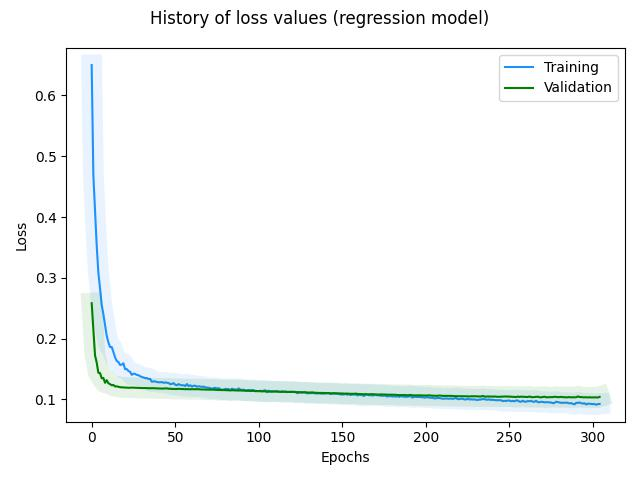

Data behind this chart, as committed beside it:
, loss, rmse, mse, mae, val_loss, val_rmse, val_mse, val_mae, _timestamp, _runtime
0, 0.6501, 0.7818, 0.6113, 0.627, 0.2583, 0.4686, 0.2195, 0.3803, 1727260826, 7
1, 0.4694, 0.6563, 0.4308, 0.5273, 0.2154, 0.4206, 0.1769, 0.3397, 1727260826, 7
2, 0.413, 0.612, 0.3745, 0.4863, 0.1727, 0.3665, 0.1343, 0.2934, 1727260827, 8
3, 0.3535, 0.5614, 0.3152, 0.447, 0.1608, 0.3501, 0.1226, 0.2822, 1727260827, 8
4, 0.3086, 0.5201, 0.2705, 0.415, 0.1438, 0.3253, 0.1058, 0.2625, 1727260827, 8
5, 0.283, 0.495, 0.2451, 0.3917, 0.1435, 0.325, 0.1056, 0.2655, 1727260827, 8
6, 0.2554, 0.4665, 0.2176, 0.3711, 0.1347, 0.3115, 0.09703, 0.2567, 1727260827, 8
7, 0.2403, 0.4502, 0.2027, 0.3593, 0.1355, 0.3129, 0.09791, 0.2599, 1727260827, 8
8, 0.2221, 0.4297, 0.1846, 0.3428, 0.1274, 0.3001, 0.09003, 0.2487, 1727260827, 8
9, 0.2048, 0.4092, 0.1675, 0.3259, 0.1317, 0.3074, 0.09449, 0.2564, 1727260827, 8
10, 0.1939, 0.3959, 0.1567, 0.3119, 0.1266, 0.2992, 0.0895, 0.2489, 1727260827, 8
11, 0.1862, 0.3862, 0.1492, 0.3072, 0.1252, 0.2971, 0.08827, 0.2471, 1727260827, 8
12, 0.1863, 0.3865, 0.1494, 0.3097, 0.1233, 0.2941, 0.08647, 0.244, 1727260827, 8
13, 0.178, 0.3759, 0.1413, 0.3008, 0.1239, 0.2952, 0.08716, 0.2452, 1727260827, 8
14, 0.1692, 0.3641, 0.1326, 0.2908, 0.1214, 0.2913, 0.08486, 0.2389, 1727260827, 8
15, 0.1634, 0.3562, 0.1269, 0.2836, 0.1216, 0.2917, 0.08511, 0.2406, 1727260828, 9
16, 0.1616, 0.3538, 0.1252, 0.2846, 0.1209, 0.2908, 0.08456, 0.2398, 1727260828, 9
17, 0.1569, 0.3473, 0.1206, 0.2797, 0.1201, 0.2897, 0.08395, 0.2373, 1727260828, 9
18, 0.1572, 0.3479, 0.121, 0.2794, 0.1199, 0.2895, 0.0838, 0.2366, 1727260828, 9
19, 0.1595, 0.3514, 0.1235, 0.282, 0.1198, 0.2895, 0.08381, 0.2351, 1727260828, 9
20, 0.1499, 0.3376, 0.114, 0.273, 0.1195, 0.2893, 0.08368, 0.2362, 1727260828, 9
21, 0.15, 0.3379, 0.1142, 0.273, 0.1195, 0.2894, 0.08374, 0.2369, 1727260828, 9
22, 0.1469, 0.3334, 0.1112, 0.2703, 0.1192, 0.2891, 0.08355, 0.2356, 1727260828, 9
23, 0.1454, 0.3314, 0.1098, 0.267, 0.1193, 0.2894, 0.08377, 0.2347, 1727260828, 9
24, 0.1405, 0.3241, 0.105, 0.2643, 0.1195, 0.2899, 0.08406, 0.2365, 1727260828, 9
25, 0.1424, 0.3271, 0.107, 0.2649, 0.1194, 0.2899, 0.08401, 0.2363, 1727260828, 9
26, 0.142, 0.3267, 0.1067, 0.263, 0.1192, 0.2897, 0.08395, 0.2361, 1727260828, 9
27, 0.1404, 0.3243, 0.1052, 0.263, 0.119, 0.2896, 0.08387, 0.2369, 1727260828, 9
28, 0.1399, 0.3237, 0.1048, 0.265, 0.1189, 0.2895, 0.08382, 0.2353, 1727260829, 10
29, 0.1381, 0.3211, 0.1031, 0.2603, 0.1188, 0.2895, 0.08383, 0.2357, 1727260829, 10
30, 0.137, 0.3195, 0.1021, 0.2598, 0.1187, 0.2896, 0.08385, 0.2362, 1727260829, 10
31, 0.1362, 0.3183, 0.1013, 0.2581, 0.1187, 0.2897, 0.08391, 0.2347, 1727260829, 10
32, 0.1351, 0.3168, 0.1004, 0.2587, 0.1185, 0.2895, 0.08381, 0.235, 1727260829, 10
33, 0.1351, 0.3169, 0.1004, 0.2587, 0.1187, 0.29, 0.08407, 0.2339, 1727260829, 10
34, 0.1337, 0.3148, 0.09909, 0.2559, 0.1184, 0.2896, 0.08387, 0.2347, 1727260829, 10
35, 0.1338, 0.3151, 0.0993, 0.2582, 0.1185, 0.2898, 0.08401, 0.234, 1727260829, 10
36, 0.1291, 0.3077, 0.09465, 0.251, 0.1185, 0.29, 0.08408, 0.2339, 1727260829, 10
37, 0.1298, 0.3088, 0.09539, 0.2523, 0.1186, 0.2902, 0.08422, 0.2333, 1727260829, 10
38, 0.1297, 0.3088, 0.09535, 0.253, 0.1184, 0.29, 0.08409, 0.2337, 1727260829, 10
39, 0.1287, 0.3074, 0.09448, 0.2528, 0.1181, 0.2897, 0.08392, 0.2341, 1727260829, 10
40, 0.1282, 0.3067, 0.09405, 0.251, 0.1181, 0.2897, 0.08392, 0.2336, 1727260830, 11
41, 0.1282, 0.3068, 0.09414, 0.2498, 0.118, 0.2897, 0.08395, 0.2333, 1727260830, 11
42, 0.1286, 0.3075, 0.09456, 0.2522, 0.118, 0.2898, 0.08399, 0.2333, 1727260830, 11
43, 0.1274, 0.3056, 0.09339, 0.2499, 0.1179, 0.2897, 0.08394, 0.2332, 1727260830, 11
44, 0.1279, 0.3066, 0.09403, 0.2523, 0.1182, 0.2904, 0.08432, 0.2329, 1727260830, 11
45, 0.1275, 0.306, 0.09365, 0.2495, 0.1183, 0.2906, 0.08445, 0.2327, 1727260830, 11
46, 0.1271, 0.3055, 0.09331, 0.2496, 0.1176, 0.2895, 0.08382, 0.2335, 1727260830, 11
47, 0.1252, 0.3024, 0.09144, 0.2484, 0.1177, 0.2899, 0.08403, 0.233, 1727260830, 11
48, 0.1255, 0.3031, 0.09187, 0.2465, 0.1173, 0.2893, 0.08371, 0.2335, 1727260830, 11
49, 0.1269, 0.3054, 0.09326, 0.2494, 0.1173, 0.2893, 0.08372, 0.2331, 1727260830, 11
50, 0.1242, 0.3012, 0.09071, 0.2468, 0.1172, 0.2893, 0.08367, 0.2333, 1727260830, 11
51, 0.1234, 0.2999, 0.08992, 0.2464, 0.1172, 0.2894, 0.08376, 0.2333, 1727260830, 11
52, 0.1252, 0.3029, 0.09177, 0.248, 0.1176, 0.2902, 0.08424, 0.2328, 1727260831, 12
53, 0.1239, 0.3009, 0.09052, 0.2472, 0.1172, 0.2897, 0.0839, 0.2335, 1727260831, 12
54, 0.1232, 0.2999, 0.08993, 0.2456, 0.1172, 0.2897, 0.08392, 0.2332, 1727260831, 12
55, 0.1234, 0.3003, 0.09017, 0.2466, 0.1171, 0.2897, 0.08392, 0.2331, 1727260831, 12
56, 0.122, 0.298, 0.0888, 0.2446, 0.1168, 0.2891, 0.08359, 0.2338, 1727260831, 12
57, 0.1253, 0.3036, 0.09219, 0.2484, 0.1171, 0.2899, 0.08402, 0.2328, 1727260831, 12
58, 0.1219, 0.298, 0.08882, 0.2439, 0.1168, 0.2894, 0.08375, 0.2334, 1727260831, 12
59, 0.1233, 0.3004, 0.09026, 0.2453, 0.1168, 0.2895, 0.0838, 0.2337, 1727260831, 12
... 245 more rows
